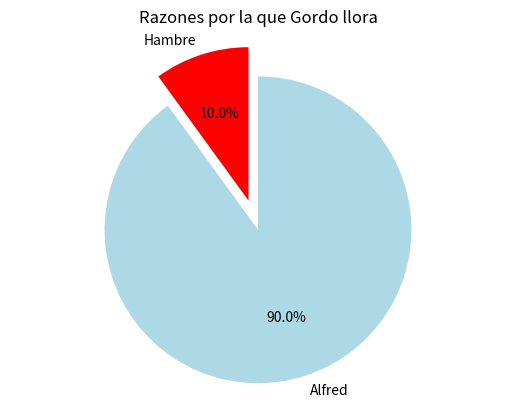

Reproduce this figure in Python.
from matplotlib import colors
import matplotlib.pyplot as plt
import numpy as np

# Pie chart, where the slices will be ordered and plotted counter-clockwise:
labels = ['Hambre', 'Alfred']
sizes = [10, 90]
explode = (0, 0.2)  # only "explode" the 2nd slice (i.e. 'Hogs')
colors = ['red', 'lightblue']


fig1, ax1 = plt.subplots()
ax1.pie(sizes, explode=explode, labels=labels, autopct='%1.1f%%',
        colors=colors, startangle=90)
ax1.set_title('Razones por la que Gordo llora')
ax1.axis('equal')  # Equal aspect ratio ensures that pie is drawn as a circle.

plt.show()